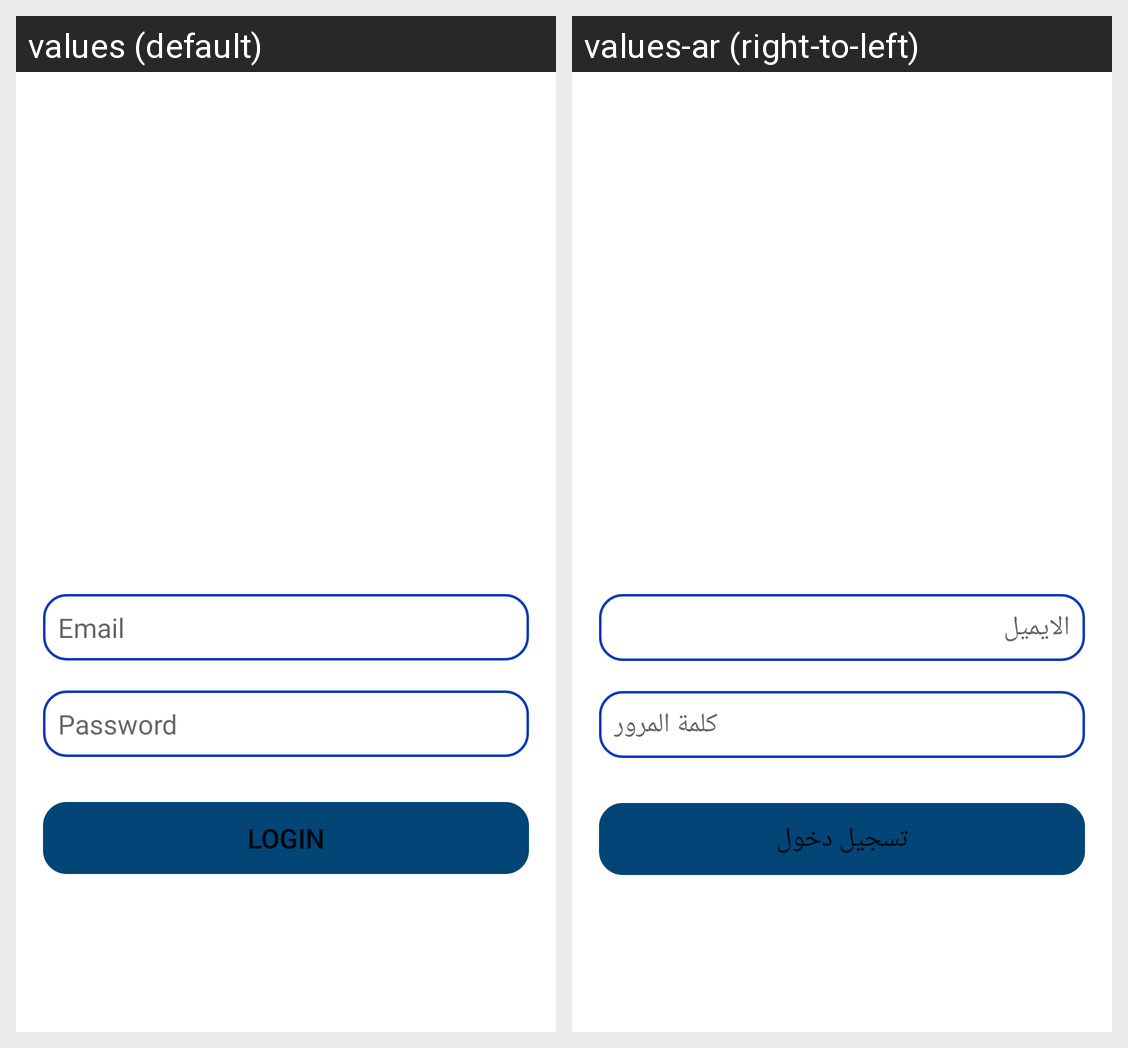

Here is an Android app screen in its default locale and in the app's own translations. Write out the translated-string differences for the strings that appear on this screen.
Android screen res/layout/fragment_login.xml rendered under 2 locales, left to right: values (default), values-ar (right-to-left). Device: Nexus 5 (rendered at 1080×1920; each locale shown at half size, 540×960, under a caption strip naming it); theme Theme.AndroidToDoListApp.
Strings drawn on this screen, with the default value and each locale's value (text and hints the layout hard-codes, and strings that could not be matched under every locale, appear in the picture but are not listed):

email
  values: Email
  values-ar: الايميل

password
  values: Password
  values-ar: كلمة المرور

login
  values: Login
  values-ar: تسجيل دخول
